Labelled photos from "mvtec", an image-classification folder in nrl-ai/image-classification. The possible labels are: bolts, screw, tapping screw.

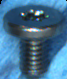
Label: screw

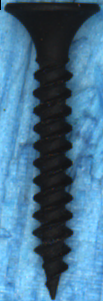
Label: tapping screw

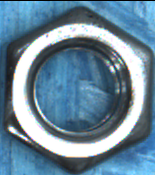
Label: bolts

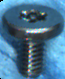
Label: screw

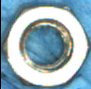
Label: bolts

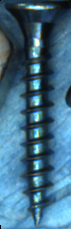
Label: tapping screw
